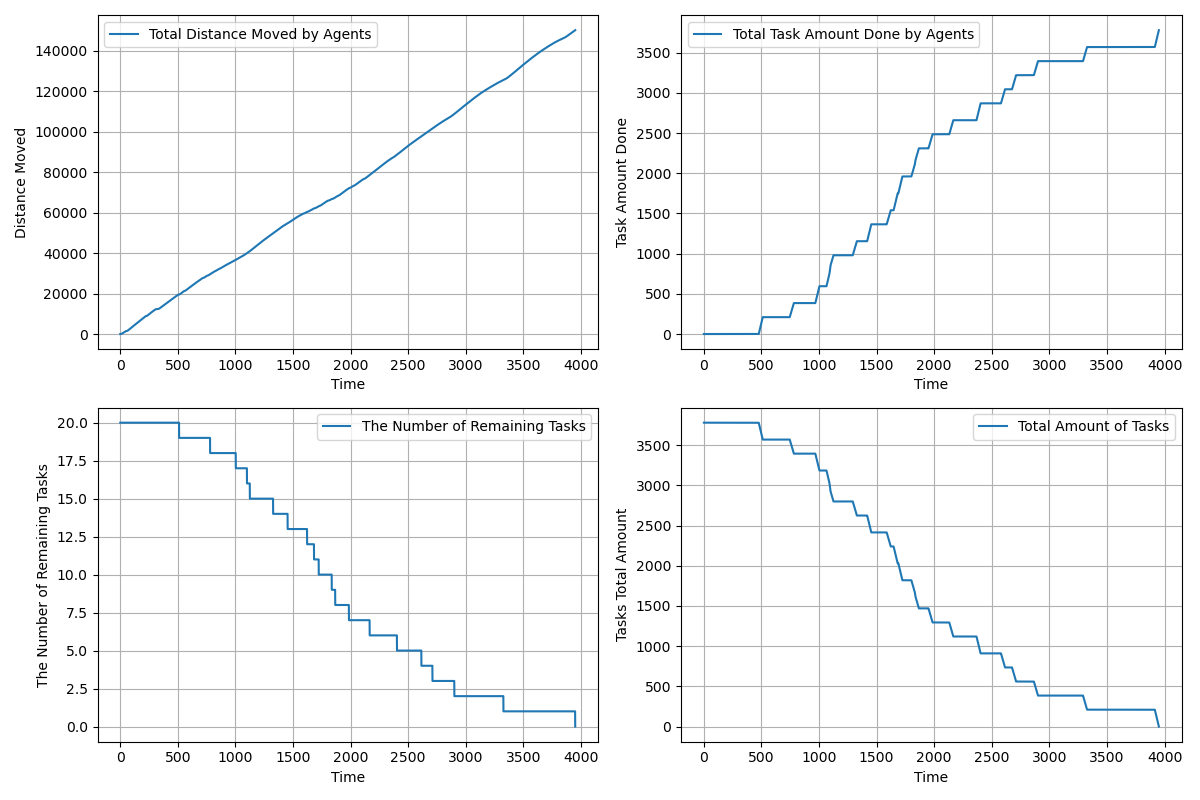

Source data for this figure (header and first rows):
time, agents_total_distance_moved, agents_total_task_amount_done, completed_tasks, remaining_tasks, tasks_total_amount_left
1.0, 2.5, 0.0, 0, 20, 3780
2.0, 4.5, 0.0, 0, 20, 3780
3.0, 7.744, 0.0, 0, 20, 3780
4.0, 12.89, 0.0, 0, 20, 3780
5.0, 19.92, 0.0, 0, 20, 3780
6.0, 28.86, 0.0, 0, 20, 3780
7.0, 39.7, 0.0, 0, 20, 3780
8.0, 52.44, 0.0, 0, 20, 3780
9.0, 67.07, 0.0, 0, 20, 3780
10.0, 83.16, 0.0, 0, 20, 3780
11.0, 101.1, 0.0, 0, 20, 3780
12.0, 120.9, 0.0, 0, 20, 3780
13.0, 142.5, 0.0, 0, 20, 3780
14.0, 166, 0.0, 0, 20, 3780
15.0, 191.3, 0.0, 0, 20, 3780
16.0, 218.5, 0.0, 0, 20, 3780
17.0, 247.6, 0.0, 0, 20, 3780
18.0, 278.4, 0.0, 0, 20, 3780
19.0, 311.2, 0.0, 0, 20, 3780
20.0, 345.8, 0.0, 0, 20, 3780
21.0, 382.2, 0.0, 0, 20, 3780
22.0, 419.2, 0.0, 0, 20, 3780
23.0, 456.2, 0.0, 0, 20, 3780
24.0, 493.2, 0.0, 0, 20, 3780
25.0, 530.1, 0.0, 0, 20, 3780
26.0, 567.1, 0.0, 0, 20, 3780
27.0, 604.1, 0.0, 0, 20, 3780
28.0, 641, 0.0, 0, 20, 3780
29.0, 677.9, 0.0, 0, 20, 3780
30.0, 713.9, 0.0, 0, 20, 3780
31.0, 748.9, 0.0, 0, 20, 3780
32.0, 783.9, 0.0, 0, 20, 3780
33.0, 818.9, 0.0, 0, 20, 3780
34.0, 853.9, 0.0, 0, 20, 3780
35.0, 888.9, 0.0, 0, 20, 3780
36.0, 923.9, 0.0, 0, 20, 3780
37.0, 958.9, 0.0, 0, 20, 3780
38.0, 993.9, 0.0, 0, 20, 3780
39.0, 1029, 0.0, 0, 20, 3780
40.0, 1064, 0.0, 0, 20, 3780
41.0, 1099, 0.0, 0, 20, 3780
42.0, 1133, 0.0, 0, 20, 3780
43.0, 1167, 0.0, 0, 20, 3780
44.0, 1201, 0.0, 0, 20, 3780
45.0, 1235, 0.0, 0, 20, 3780
46.0, 1269, 0.0, 0, 20, 3780
47.0, 1303, 0.0, 0, 20, 3780
48.0, 1337, 0.0, 0, 20, 3780
49.0, 1371, 0.0, 0, 20, 3780
50.0, 1405, 0.0, 0, 20, 3780
51.0, 1439, 0.0, 0, 20, 3780
52.0, 1470, 0.0, 0, 20, 3780
53.0, 1473, 0.0, 0, 20, 3780
54.0, 1477, 0.0, 0, 20, 3780
55.0, 1484, 0.0, 0, 20, 3780
56.0, 1493, 0.0, 0, 20, 3780
57.0, 1505, 0.0, 0, 20, 3780
58.0, 1519, 0.0, 0, 20, 3780
59.0, 1536, 0.0, 0, 20, 3780
60.0, 1554, 0.0, 0, 20, 3780
... 3,890 more rows
